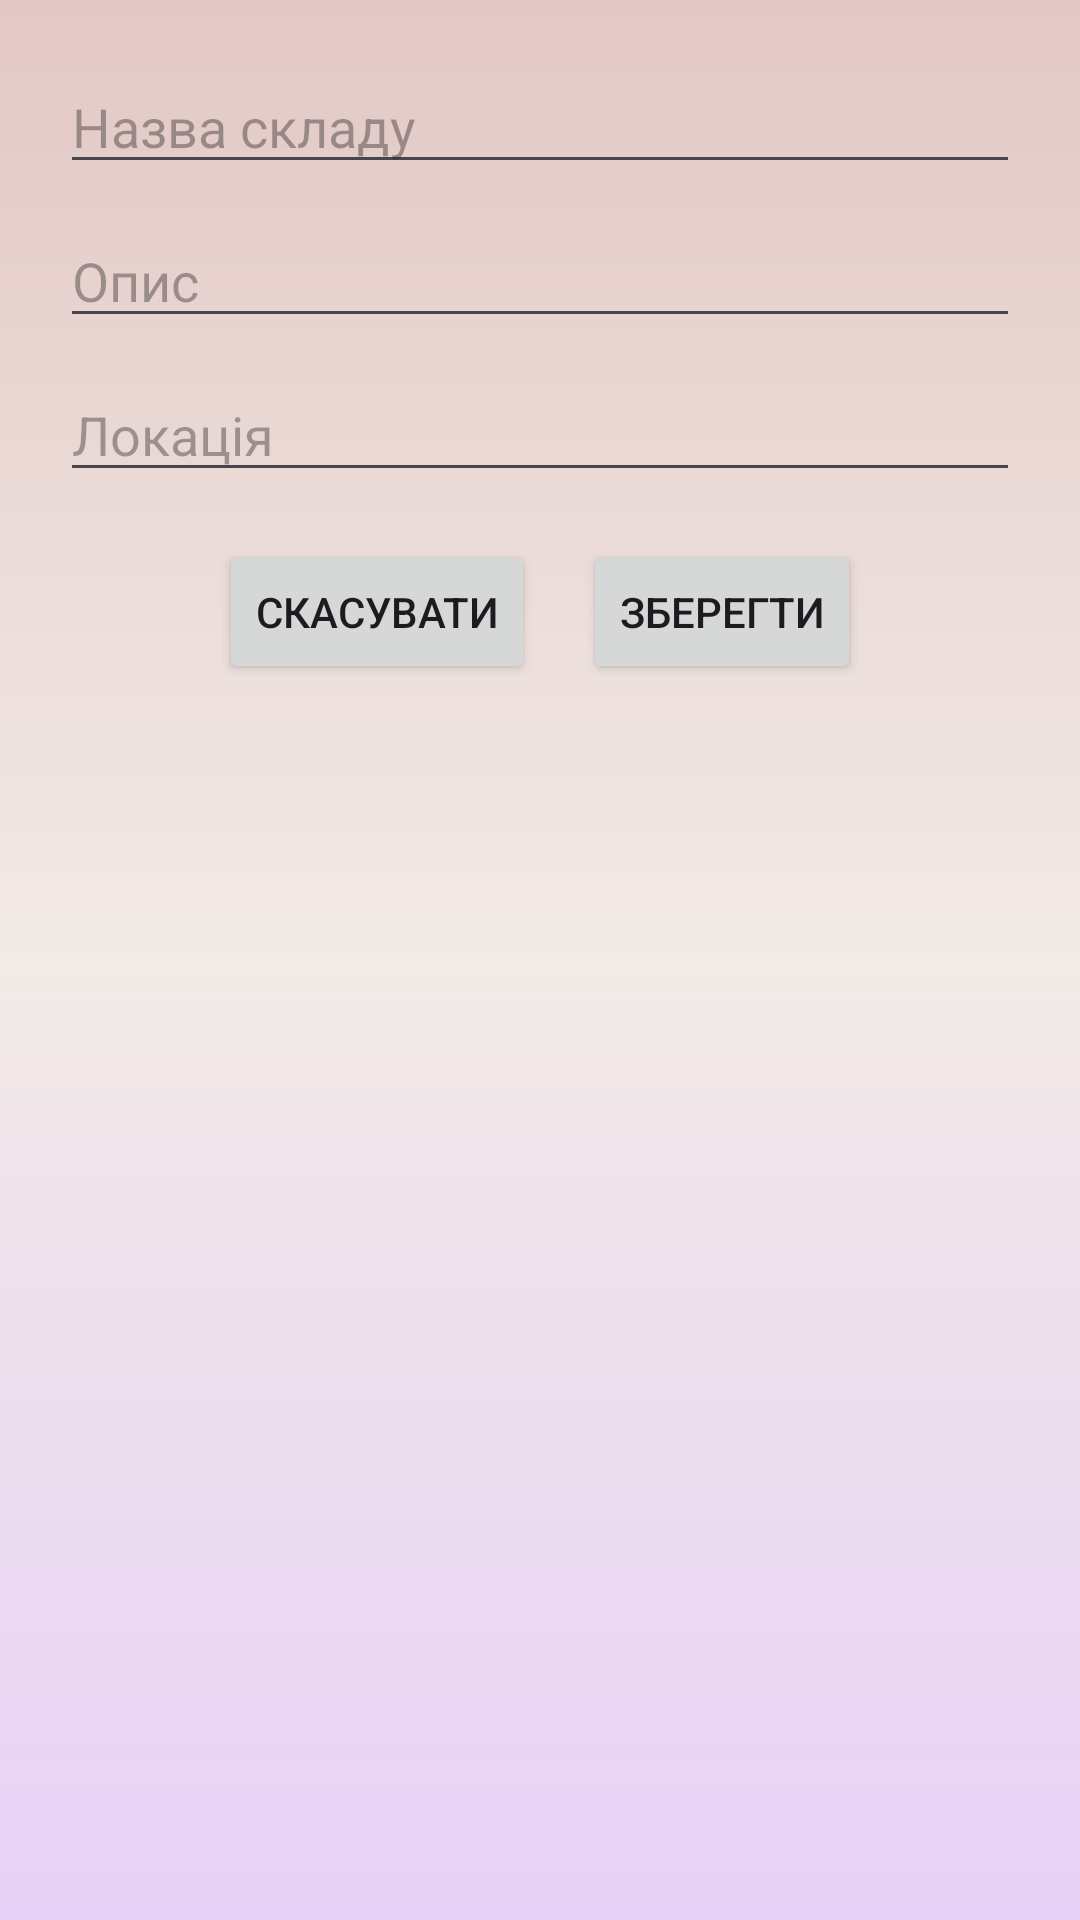

This screen was rendered from an Android layout file. Write that file and the resources it references.
<!-- AndroidManifest.xml: application theme Theme.SmartInvent -->
<!-- res/layout/add_storage_dialog.xml -->
<?xml version="1.0" encoding="utf-8"?>
<LinearLayout xmlns:android="http://schemas.android.com/apk/res/android"
              android:padding="20dp"
              android:orientation="vertical"
              android:layout_width="match_parent"
              android:layout_height="wrap_content"
              android:background="@drawable/background_add">


<EditText
            android:id="@+id/editTextName"
            android:hint="Назва складу"
            android:inputType="textCapWords"
            android:layout_width="match_parent"
            android:layout_height="wrap_content" />

    <EditText
            android:id="@+id/editTextDescription"
            android:hint="Опис"
            android:inputType="textCapSentences"
            android:layout_marginTop="10dp"
            android:layout_width="match_parent"
            android:layout_height="wrap_content" />

    <EditText
            android:id="@+id/editTextLocation"
            android:hint="Локація"
            android:inputType="textPostalAddress"
            android:layout_marginTop="10dp"
            android:layout_width="match_parent"
            android:layout_height="wrap_content" />

    <LinearLayout
            android:layout_width="match_parent"
            android:layout_height="wrap_content"
            android:orientation="horizontal"
            android:gravity="center"
            android:layout_marginTop="16dp">

        <Button
                android:id="@+id/btn_cancel_storage"
                android:layout_width="wrap_content"
                android:layout_height="wrap_content"
                android:text="Скасувати" />

        <Button
                android:id="@+id/btn_save_storage"
                android:layout_width="wrap_content"
                android:layout_height="wrap_content"
                android:text="Зберегти"
                android:layout_marginStart="16dp" />
    </LinearLayout>
</LinearLayout>
<!-- resources referenced by this layout -->
<resources>
  <!-- drawable background_add (drawable) -->
  <?xml version="1.0" encoding="utf-8"?>
  <layer-list xmlns:android="http://schemas.android.com/apk/res/android">
  
      <item>
          <shape android:shape="rectangle">
              <gradient
                      android:startColor="#E2C8C4"
                      android:centerColor="#F2EAE7"
                      android:endColor="#E7D1F6"
                      android:angle="270"/>
          </shape>
      </item>
  
  </layer-list>
  <style name="Theme.SmartInvent" parent="Base.Theme.SmartInvent" />
  <style name="Base.Theme.SmartInvent" parent="Theme.Material3.DayNight.NoActionBar">
          
          
      </style>
</resources>
